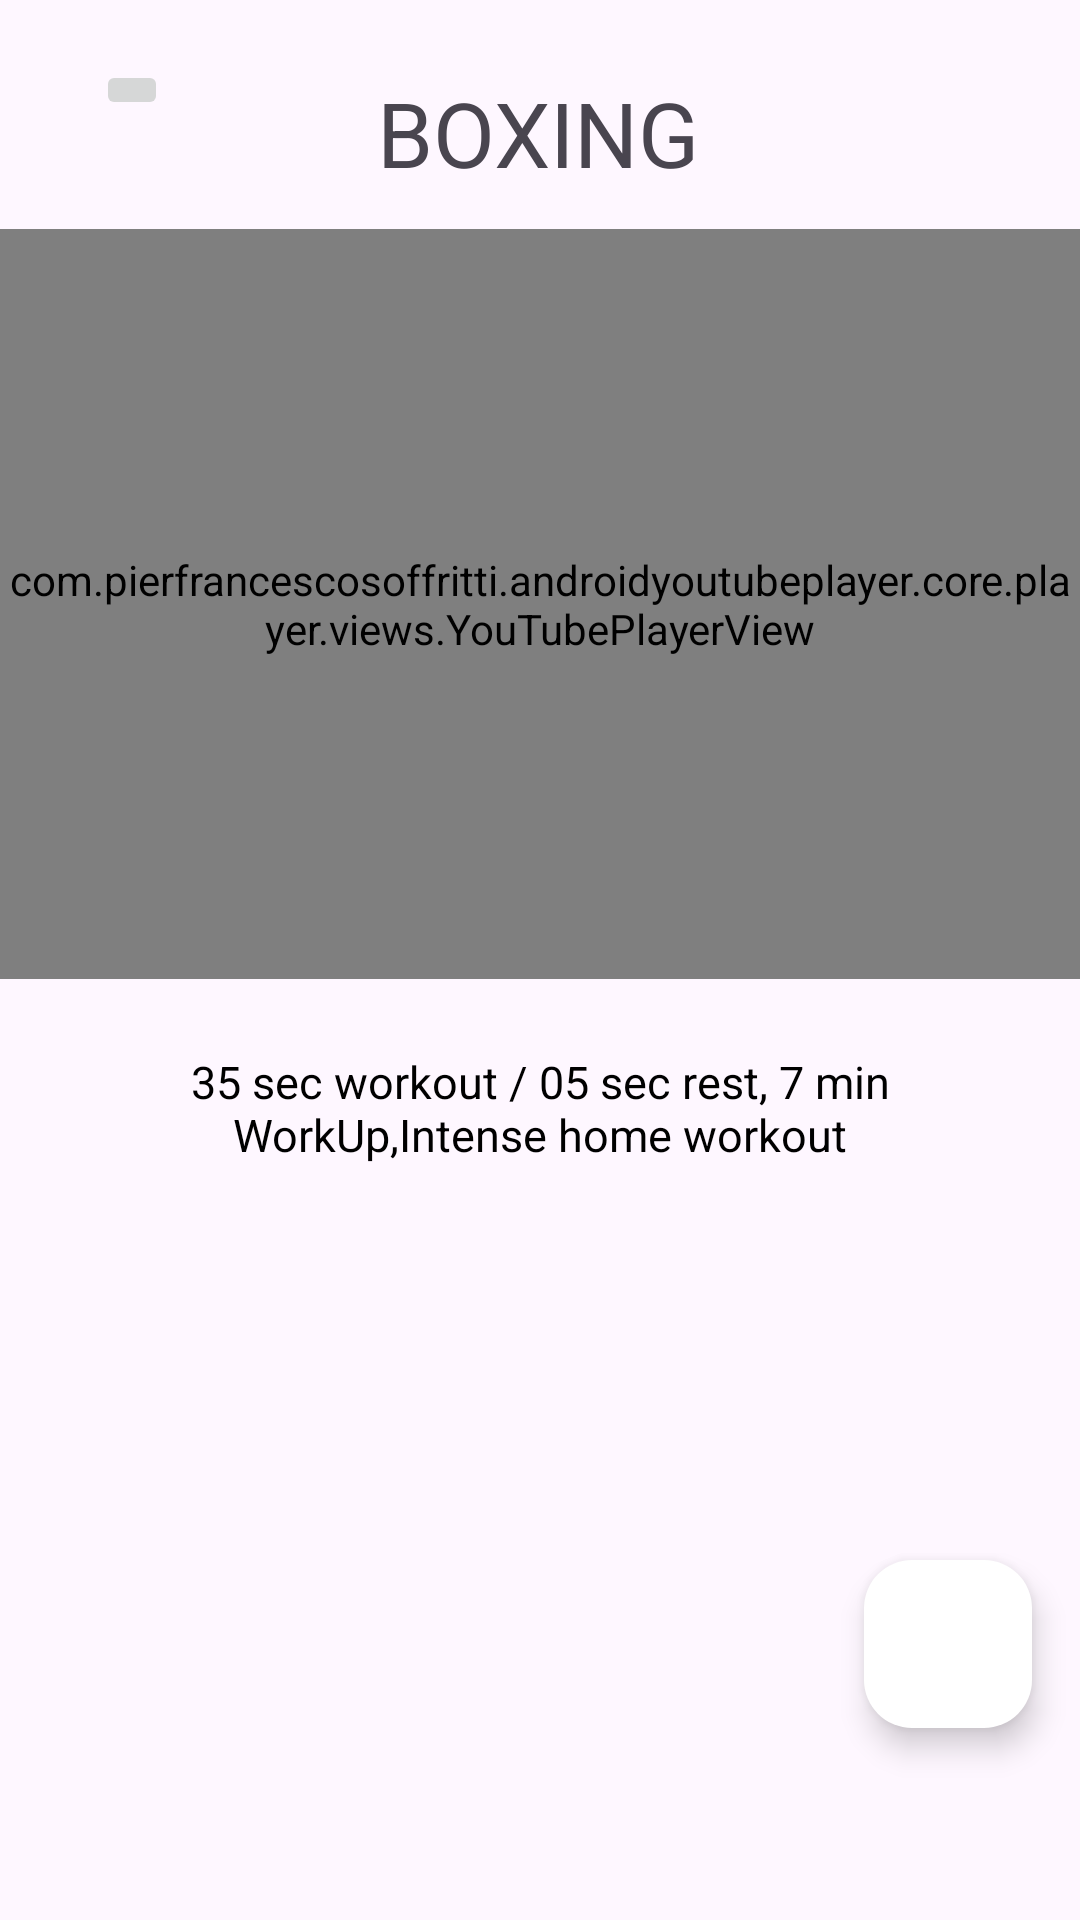

The Android layout XML behind this screen, and the referenced resources:
<!-- AndroidManifest.xml: application theme Theme.EzFitness -->
<!-- res/layout/activity_video_boxing.xml -->
<?xml version="1.0" encoding="utf-8"?>
<androidx.constraintlayout.widget.ConstraintLayout xmlns:android="http://schemas.android.com/apk/res/android"
    xmlns:app="http://schemas.android.com/apk/res-auto"
    xmlns:tools="http://schemas.android.com/tools"
    android:layout_width="match_parent"
    android:layout_height="match_parent"
    tools:context=".VideoBoxing">


    <TextView
        android:id="@+id/viewBoxing"
        android:layout_width="wrap_content"
        android:layout_height="wrap_content"
        android:layout_marginTop="24dp"
        android:text="@string/Boxing"
        android:textSize="30sp"
        app:layout_constraintEnd_toEndOf="parent"
        app:layout_constraintHorizontal_bias="0.498"
        app:layout_constraintStart_toStartOf="parent"
        app:layout_constraintTop_toTopOf="parent" />

    <ImageButton
        android:id="@+id/btnBack"
        android:layout_width="wrap_content"
        android:layout_height="wrap_content"
        android:layout_alignParentStart="true"
        android:layout_alignParentTop="true"
        android:layout_marginStart="32dp"
        android:layout_marginTop="20dp"
        android:src="@drawable/ic_back"
        app:layout_constraintStart_toStartOf="parent"
        app:layout_constraintTop_toTopOf="parent" />

    <com.pierfrancescosoffritti.androidyoutubeplayer.core.player.views.YouTubePlayerView
        android:layout_width="match_parent"
        android:layout_height="250sp"
        android:layout_marginTop="12dp"
        android:id="@+id/boxingView"
        app:videoId="Ie6nz5fmXYY"
        app:autoPlay="true"
        app:layout_constraintEnd_toEndOf="parent"
        app:layout_constraintHorizontal_bias="0.0"
        app:layout_constraintStart_toStartOf="parent"
        app:layout_constraintTop_toBottomOf="@+id/viewBoxing" />

    <TextView
        android:id="@+id/textComplete"
        android:layout_width="265dp"
        android:layout_height="43dp"
        android:layout_marginTop="24dp"
        android:text="@string/describeB"
        android:textAlignment="center"
        android:textColor="#000000"
        android:textSize="15sp"
        app:layout_constraintEnd_toEndOf="parent"
        app:layout_constraintStart_toStartOf="parent"
        app:layout_constraintTop_toBottomOf="@+id/boxingView" />

    <com.google.android.material.floatingactionbutton.FloatingActionButton
        android:id="@+id/addVideoB"
        android:layout_width="wrap_content"
        android:layout_height="wrap_content"
        android:layout_gravity="bottom|end"
        android:layout_marginEnd="16dp"
        android:layout_marginBottom="64dp"
        android:contentDescription="@string/add_question_fragment_label"
        app:backgroundTint="@color/white"
        app:layout_constraintBottom_toBottomOf="parent"
        app:layout_constraintEnd_toEndOf="parent"
        app:srcCompat="@drawable/baseline_add_24"
        tools:ignore="MissingConstraints" />
</androidx.constraintlayout.widget.ConstraintLayout>
<!-- resources referenced by this layout -->
<resources>
  <string name="Boxing">BOXING</string>
  <string name="add_question_fragment_label">Add Question</string>
  <string name="describeB">35 sec workout / 05 sec rest, 7 min WorkUp,Intense home workout</string>
  <style name="Theme.EzFitness" parent="Base.Theme.EzFitness" />
  <style name="Base.Theme.EzFitness" parent="Theme.Material3.DayNight.NoActionBar">
          
          
          <item name="android:windowBackground">#fef7ff</item>
      </style>
  <!-- not gathered from this repository: default colours our renderer supplied (Android Studio template values) -->
  <color name="white">#FFFFFFFF</color>
</resources>
